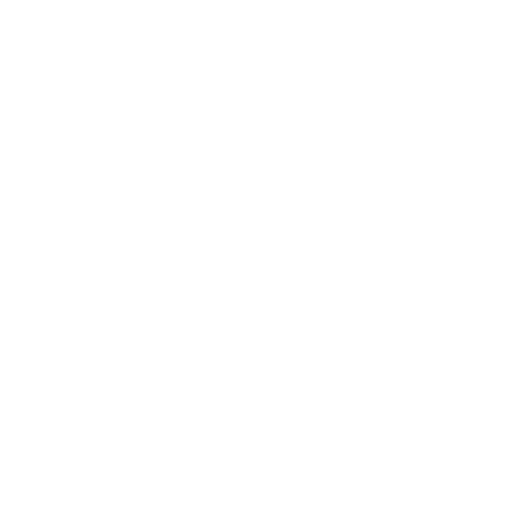
t = 0.00 s
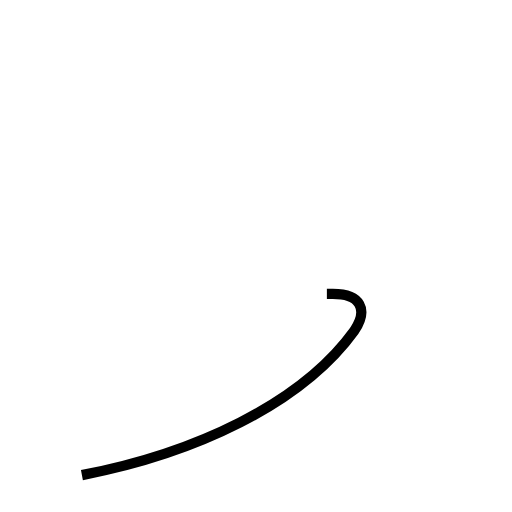
t = 1.11 s
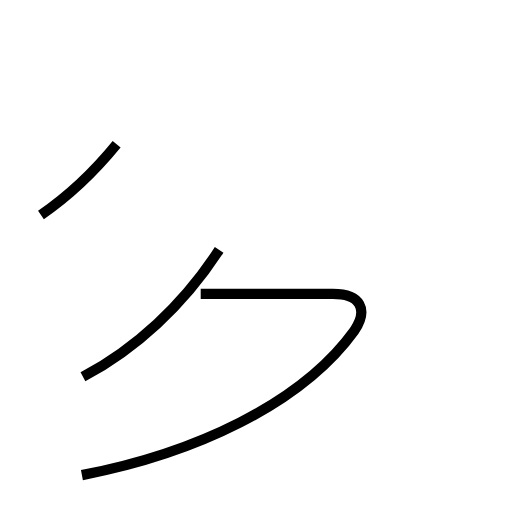
t = 2.34 s
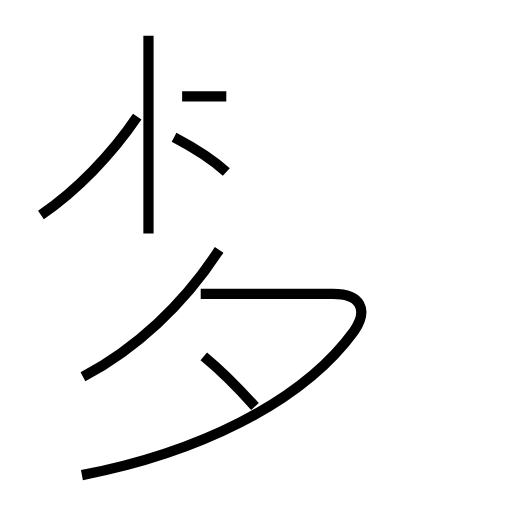
t = 3.54 s
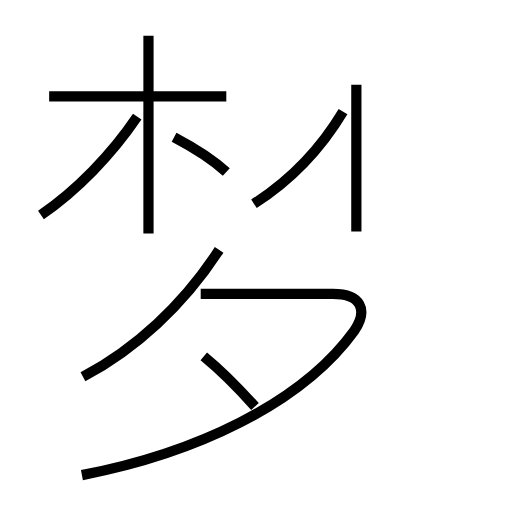
t = 4.74 s
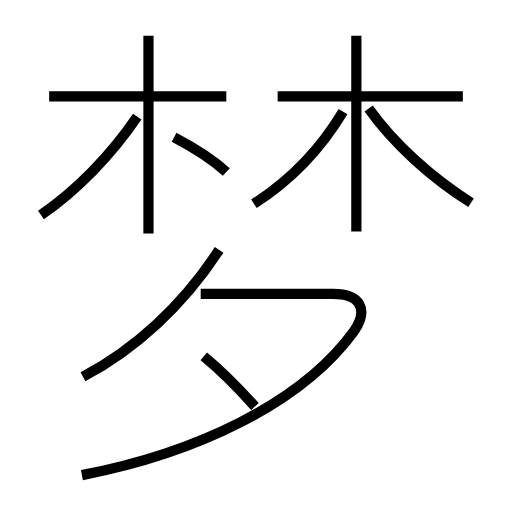
t = 5.83 s

The animated SVG that drew these frames (rendered in a browser with its animation timeline set to each time). Animation: 11 SMIL elements (animate=11); one cycle of 5.83 s.

<?xml version='1.0' encoding='utf-8'?>
<svg viewBox="0.0 -6.0 50.0 50.0" version="1.1" xmlns="http://www.w3.org/2000/svg"><rect x="-1000" y="-1000" width="2000" height="2000" stroke="white" fill="white" /><g style="fill:none;stroke:#000000;stroke-width:1"><path d="M 8.0 2.4 C 18.9 0.3 29.4 -4.5 34.6 -11.7 C 36.0 -13.8 35.2 -15.3 32.5 -15.3 L 19.6 -15.3 " transform="translate(0.0 38.0)" stroke-dasharray="49.34409066120915" stroke-dashoffset="49.34409066120915"><animate attributeName="stroke-dashoffset" from="49.34409066120915" to="0" dur="1.4803227198362745s" begin="0s" fill="freeze" /></path><path d="M 8.1 -7.2 C 13.2 -9.9 17.9 -14.2 21.4 -19.6 " transform="translate(0.0 38.0)" stroke-dasharray="18.377980073814378" stroke-dashoffset="18.377980073814378"><animate attributeName="stroke-dashoffset" from="18.377980073814378" to="0" dur="0.5513394022144313s" begin="1.4803227198362745s" fill="freeze" /></path><path d="M 4.0 -23.0 C 7.5 -25.4 10.9 -28.9 13.4 -32.6 " transform="translate(0.0 38.0)" stroke-dasharray="13.510418596591864" stroke-dashoffset="13.510418596591864"><animate attributeName="stroke-dashoffset" from="13.510418596591864" to="0" dur="0.4053125578977559s" begin="2.031662122050706s" fill="freeze" /></path><path d="M 14.5 -21.2 L 14.5 -40.5 " transform="translate(0.0 38.0)" stroke-dasharray="19.3" stroke-dashoffset="19.3"><animate attributeName="stroke-dashoffset" from="19.3" to="0" dur="0.579s" begin="2.4369746799484617s" fill="freeze" /></path><path d="M 19.9 -9.2 C 21.6 -7.8 23.2 -6.2 24.9 -4.3 " transform="translate(0.0 38.0)" stroke-dasharray="7.007563006319536" stroke-dashoffset="7.007563006319536"><animate attributeName="stroke-dashoffset" from="7.007563006319536" to="0" dur="0.21022689018958607s" begin="3.015974679948462s" fill="freeze" /></path><path d="M 22.1 -27.2 C 20.8 -28.4 18.9 -29.6 17.0 -30.6 " transform="translate(0.0 38.0)" stroke-dasharray="6.145304694965152" stroke-dashoffset="6.145304694965152"><animate attributeName="stroke-dashoffset" from="6.145304694965152" to="0" dur="0.18435914084895458s" begin="3.226201570138048s" fill="freeze" /></path><path d="M 22.1 -34.6 L 4.8 -34.6 " transform="translate(0.0 38.0)" stroke-dasharray="17.3" stroke-dashoffset="17.3"><animate attributeName="stroke-dashoffset" from="17.3" to="0" dur="0.519s" begin="3.4105607109870024s" fill="freeze" /></path><path d="M 24.8 -24.1 C 28.4 -26.4 31.4 -29.6 33.5 -33.1 " transform="translate(0.0 38.0)" stroke-dasharray="12.627465915894382" stroke-dashoffset="12.627465915894382"><animate attributeName="stroke-dashoffset" from="12.627465915894382" to="0" dur="0.37882397747683144s" begin="3.9295607109870025s" fill="freeze" /></path><path d="M 34.8 -21.4 L 34.8 -40.5 " transform="translate(0.0 38.0)" stroke-dasharray="19.1" stroke-dashoffset="19.1"><animate attributeName="stroke-dashoffset" from="19.1" to="0" dur="0.5730000000000001s" begin="4.308384688463834s" fill="freeze" /></path><path d="M 46.0 -24.2 C 42.2 -26.6 38.5 -29.9 36.0 -33.4 " transform="translate(0.0 38.0)" stroke-dasharray="13.66831890058076" stroke-dashoffset="13.66831890058076"><animate attributeName="stroke-dashoffset" from="13.66831890058076" to="0" dur="0.4100495670174228s" begin="4.881384688463834s" fill="freeze" /></path><path d="M 45.2 -34.6 L 27.1 -34.6" transform="translate(0.0 38.0)" stroke-dasharray="18.1" stroke-dashoffset="18.1"><animate attributeName="stroke-dashoffset" from="18.1" to="0" dur="0.543s" begin="5.291434255481257s" fill="freeze" /></path></g></svg>
